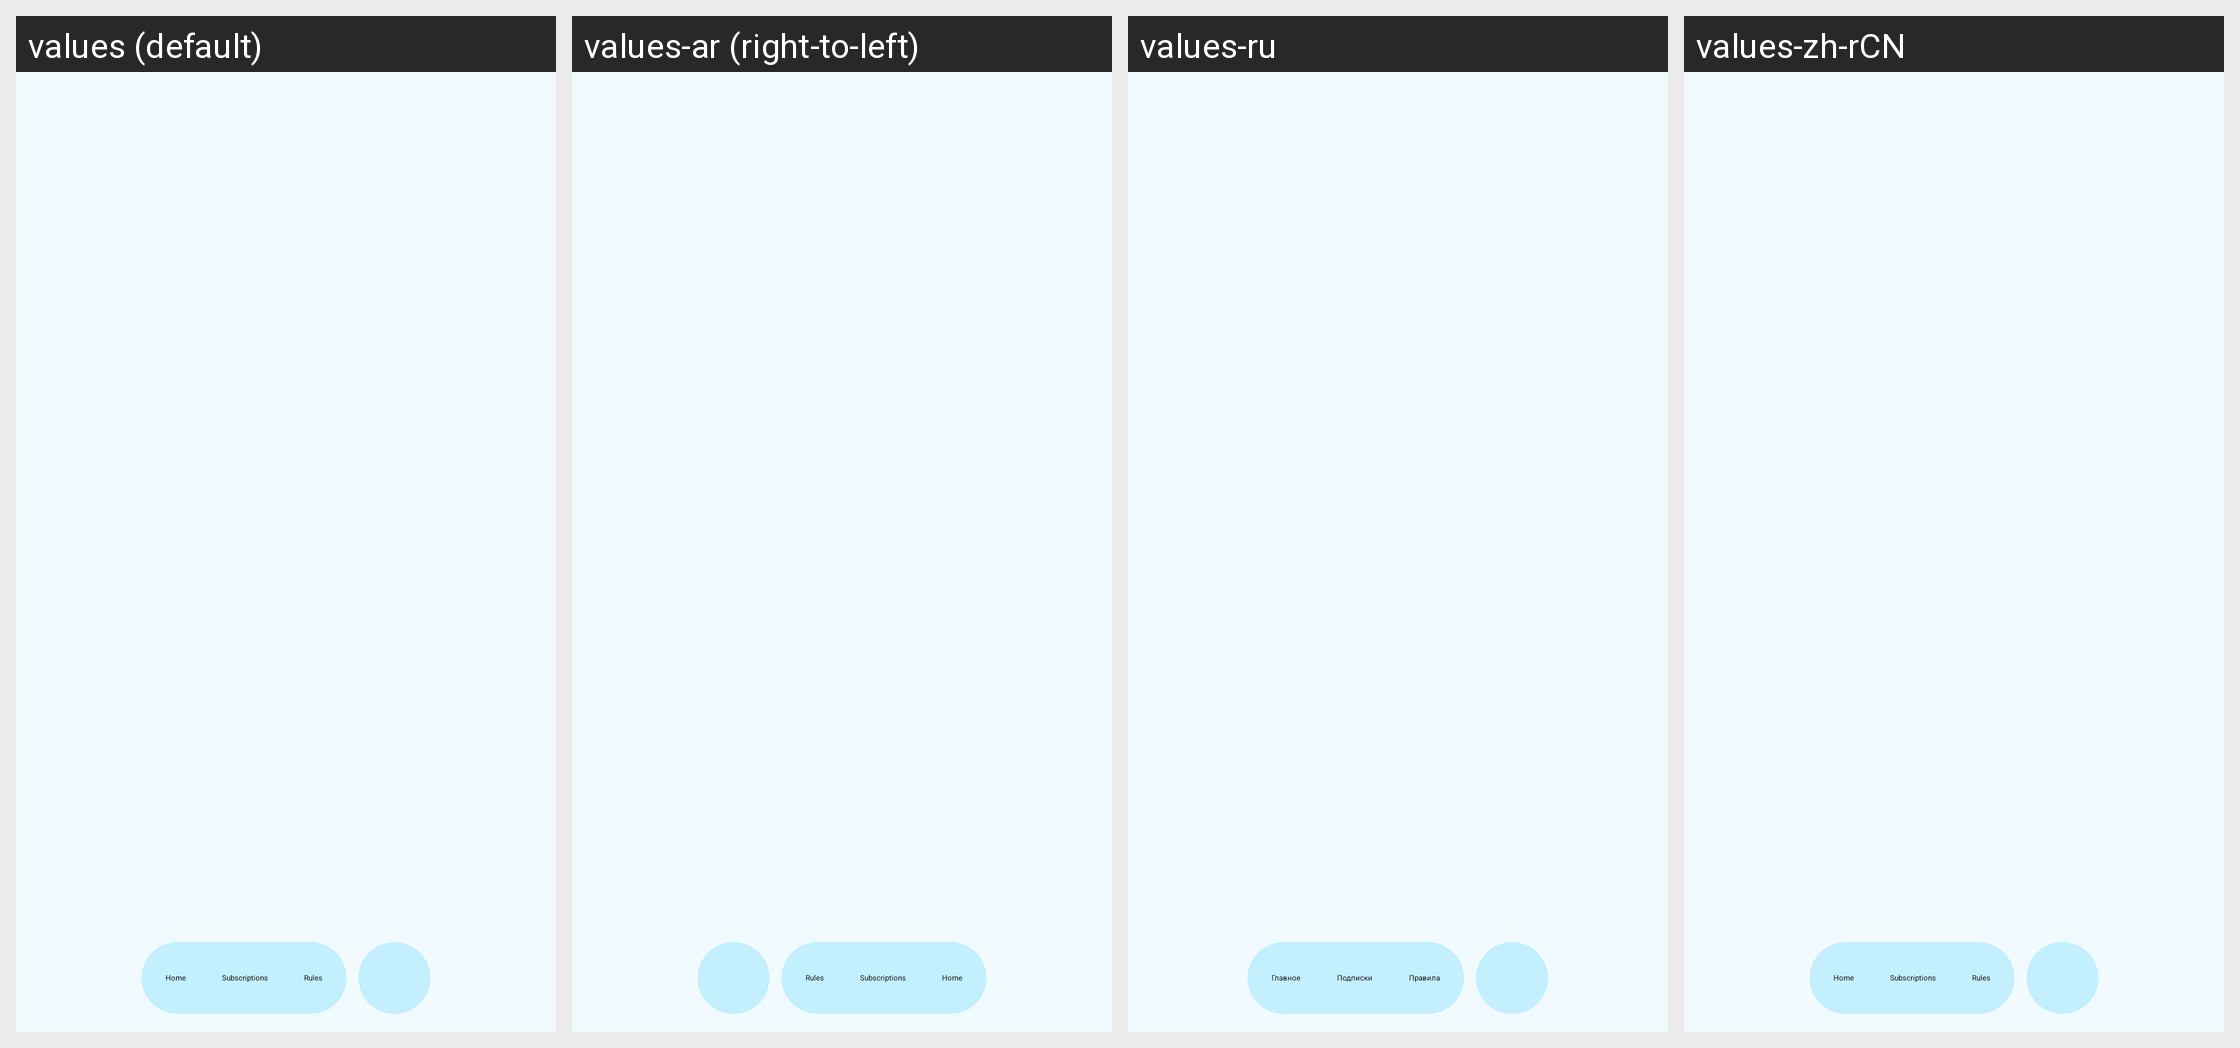

The Android screen above is rendered under several locales of the same app. Produce the string resources it draws, with the default and per-locale values.
Android screen res/layout/activity_main.xml rendered under 4 locales, left to right: values (default), values-ar (right-to-left), values-ru, values-zh-rCN. Device: Nexus 5 (rendered at 1080×1920; each locale shown at half size, 540×960, under a caption strip naming it); theme AppThemeDayNight.NoActionBar.
Other locales in the repository, not shown: values-bn, values-bqi-rIR, values-fa, values-vi, values-zh-rTW.
Strings drawn on this screen, with the default value and each locale's value (text and hints the layout hard-codes, and strings that could not be matched under every locale, appear in the picture but are not listed):

tab_home
  values: Home
  values-ar: Home  [not translated; the default value is used]
  values-ru: Главное
  values-zh-rCN: Home  [not translated; the default value is used]

tab_subscriptions
  values: Subscriptions
  values-ar: Subscriptions  [not translated; the default value is used]
  values-ru: Подписки
  values-zh-rCN: Subscriptions  [not translated; the default value is used]

tab_rules
  values: Rules
  values-ar: Rules  [not translated; the default value is used]
  values-ru: Правила
  values-zh-rCN: Rules  [not translated; the default value is used]
